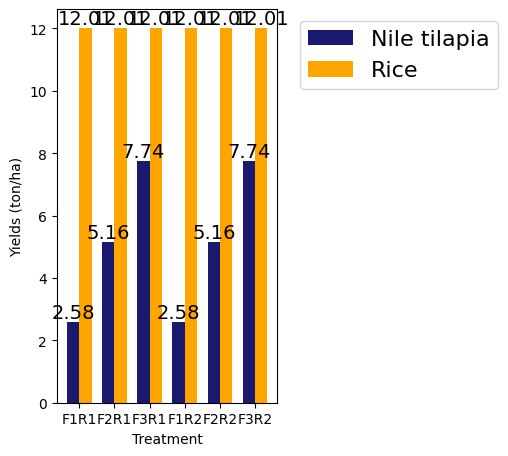

This chart was generated by the following Python code:
# -*- coding: utf-8 -*-
"""
Created on Fri May 17 16:20:20 2024

[redacted]
"""

import matplotlib.pyplot as plt
import numpy as np
plt.style.use('default')
# Data CRF
# F1R1 -> Rice yield 12.008 ton/ha, fish yield 1.612+0.972 ton/ha, NumGrain = 26830134.753
# F2R1 -> Rice yield 12.008 ton/ha, fish yield 3.225+1.939 ton/ha, NumGrain = 26830134.753
# F3R1 -> Rice yield 12.008 ton/ha, fish yield 4.83872+ 2.90763 ton/ha, NumGrain = 26830134.753
# F1R2 -> Rice yield 12.008 ton/ha, fish yield 1.612+0.972 ton/ha, NumGrain = 26830125.198
# F2R2 -> Rice yield 12.008 ton/ha, fish yield 3.225+1.939 ton/ha, NumGrain =  26830125.198
# F3R2 -> Rice yield 12.008 ton/ha, fish yield 4.83872+ 2.90763 ton/ha, NumGrain = 26830125.198

#After revising calculation and DVS
# F1R1 -> Rice yield 12.008 ton/ha, fish yield 1.612+0.972 ton/ha, NumGrain = 26830134.753
# F2R1 -> Rice yield 12.008 ton/ha, fish yield 3.225+1.939 ton/ha, NumGrain = 26830134.753
# F3R1 -> Rice yield 12.008 ton/ha, fish yield 4.83872+ 2.90763 ton/ha, NumGrain = 26830134.753
# F1R2 -> Rice yield 12.008 ton/ha, fish yield 1.612+0.972 ton/ha, NumGrain = 26830125.198
# F2R2 -> Rice yield 12.008 ton/ha, fish yield 3.225+1.939 ton/ha, NumGrain =  26830125.198
# F3R2 -> Rice yield 12.008 ton/ha, fish yield 4.83872+ 2.90763 ton/ha, NumGrain = 26830125.198

# Example data for fish and rice yields
treatments = ['F1R1', 'F2R1', 'F3R1', 'F1R2', 'F2R2', 'F3R2']
fish_yields = [1.612+0.972, 3.225+1.939, 4.838+2.907, 1.612+0.972, 3.225+1.939, 4.838+2.907]  # fish yields in ton/ha
rice_yields = [12.008, 12.008, 12.008, 12.008, 12.008, 12.008]  # rice yields in ton/ha
num_grain = [26830134.753, 26830134.753, 26830134.753, 26830125.198, 26830125.198, 26830125.198]
num_grain_rounded = [round(y) for y in num_grain]

fig, ax1 = plt.subplots()
plt.rcParams.update({
    'font.size': 14,        # Global font size
    'axes.titlesize': 16,   # Title font size
    'axes.labelsize': 14,   # X and Y axis labels font size
    'xtick.labelsize': 16,  # X tick labels font size
    'ytick.labelsize': 16,  # Y tick labels font size
    'legend.fontsize': 16,  # Legend font size
    'figure.titlesize': 18  # Figure title font size
})
fish_color =  '#191970'  
rice_color = 'orange'  
line_color = 'red'  
line_marker = 'o'       # Circle marker

# Create bars for fish and rice yields
indices = np.arange(len(treatments))  # the x locations for the groups
width = 0.35  # the width of the bars

# Plot fish yields
fish_bars = ax1.bar(indices - width/2, fish_yields, width, label='Nile tilapia', color=fish_color)

# Plot rice yields
rice_bars = ax1.bar(indices + width/2, rice_yields, width, label='Rice', color=rice_color)

# Annotate bars with the numerical values
for bar in fish_bars:
    yval = bar.get_height()
    ax1.text(bar.get_x() + bar.get_width()/2, yval, round(yval, 2), ha='center', va='bottom')

for bar in rice_bars:
    yval = bar.get_height()
    ax1.text(bar.get_x() + bar.get_width()/2, yval, round(yval, 2), ha='center', va='bottom')

# Configure the primary y-axis
ax1.set_xlabel('Treatment')
ax1.set_ylabel('Yields (ton/ha)')
ax1.set_xticks(indices)
ax1.set_xticklabels(treatments)
ax1.legend(loc='upper left', bbox_to_anchor=(1.05, 1), bbox_transform=ax1.transAxes)

# # Create a second y-axis for the number of grains using the same x-axis
# ax2 = ax1.twinx()
# ax2.plot(indices, num_grain_rounded, color=line_color, marker=line_marker, label='Number of Grains')
# ax2.set_ylabel('Number of Grains')

# # Add a legend for the line plot
# ax2.legend(loc='upper left', bbox_to_anchor=(1.05, 0.9), bbox_transform=ax1.transAxes)

# # Title of the graph
# plt.title('Fish and Rice Yields and Number of Grains per Treatment')
# Adjust layout to make space for the legend
plt.tight_layout(rect=[0, 0, 0.85, 1])

# Show the plot
plt.show()